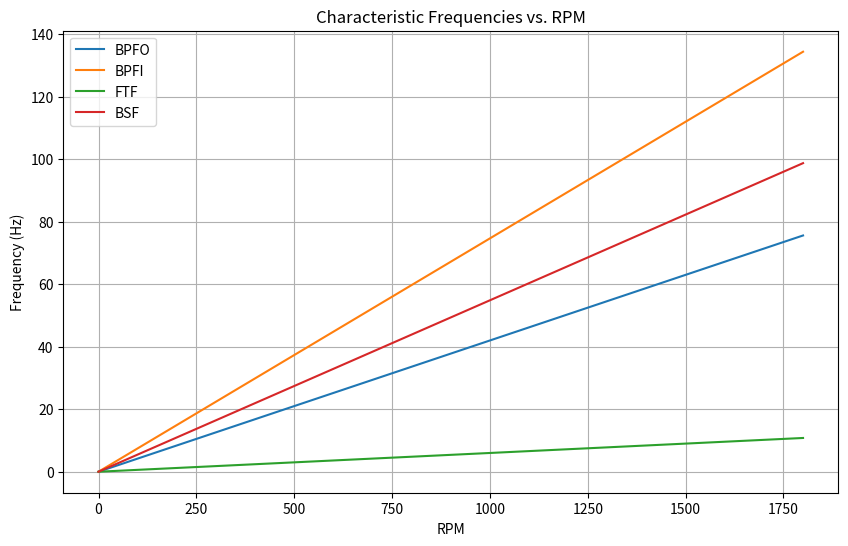

Generate this figure with matplotlib:
import numpy as np
import pandas as pd
import matplotlib.pyplot as plt

# Define bearing parameters
num_balls = 7  # Number of balls (Z)
ball_diameter = 5.6  # Ball diameter (mm)
pitch_diameter = 20.0  # Pitch circle diameter (mm)
contact_angle = 0  # Contact angle (degrees)
cos_angle = np.cos(np.radians(contact_angle))  # Convert angle to radians

# Define RPM range
rpm_values = np.linspace(0, 1800, 500)  # Generate 500 points between 0 and 1800 RPM

# Calculate characteristic frequencies
frequencies = []
for rpm in rpm_values:
    BPFO = (num_balls / 2) * (1 - (ball_diameter / pitch_diameter) * cos_angle) * (rpm / 60)
    BPFI = (num_balls / 2) * (1 + (ball_diameter / pitch_diameter) * cos_angle) * (rpm / 60)
    FTF = (1 / 2) * (1 - (ball_diameter / pitch_diameter) * cos_angle) * (rpm / 60)
    BSF = (pitch_diameter / ball_diameter) * (1 - ((ball_diameter / pitch_diameter) * cos_angle) ** 2) * (rpm / 60)
    frequencies.append([rpm, BPFO, BPFI, FTF, BSF])

# Convert to DataFrame
columns = ["RPM", "BPFO (Hz)", "BPFI (Hz)", "FTF (Hz)", "BSF (Hz)"]
frequency_df = pd.DataFrame(frequencies, columns=columns)

# Plot the frequencies
plt.figure(figsize=(10, 6))
plt.plot(frequency_df["RPM"], frequency_df["BPFO (Hz)"], label="BPFO")
plt.plot(frequency_df["RPM"], frequency_df["BPFI (Hz)"], label="BPFI")
plt.plot(frequency_df["RPM"], frequency_df["FTF (Hz)"], label="FTF")
plt.plot(frequency_df["RPM"], frequency_df["BSF (Hz)"], label="BSF")
plt.xlabel("RPM")
plt.ylabel("Frequency (Hz)")
plt.title("Characteristic Frequencies vs. RPM")
plt.legend()
plt.grid(True)
plt.show()

# Optionally, save to CSV
frequency_df.to_csv("bearing_frequencies.csv", index=False)
